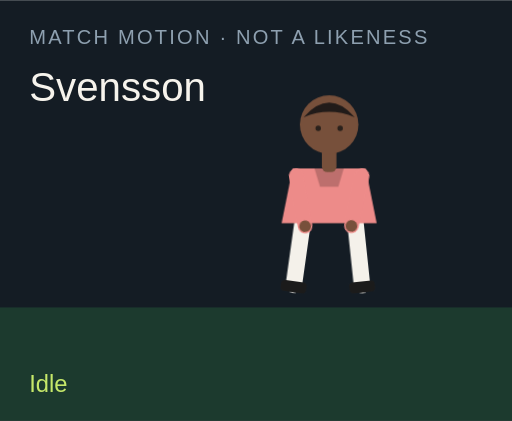
t = 0.00 s
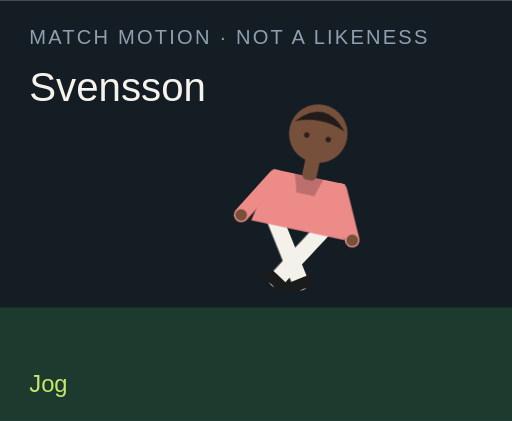
t = 1.50 s
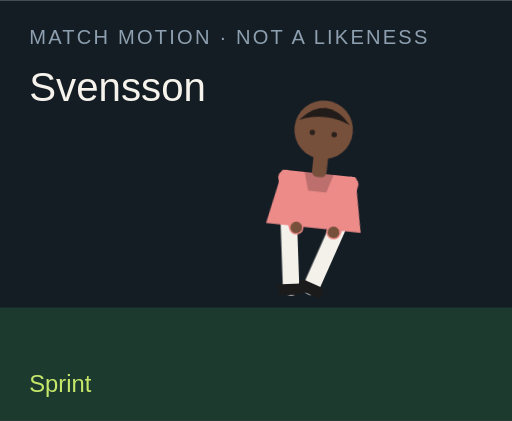
t = 3.00 s
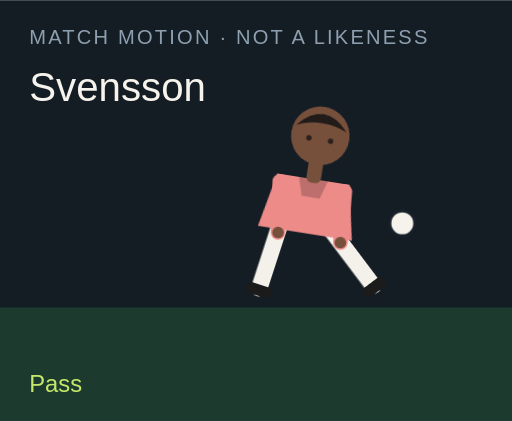
t = 4.50 s
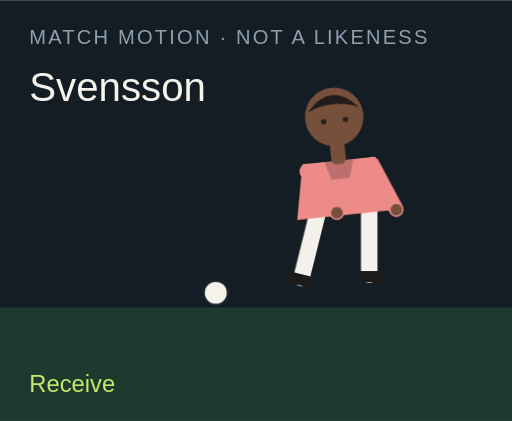
t = 6.00 s
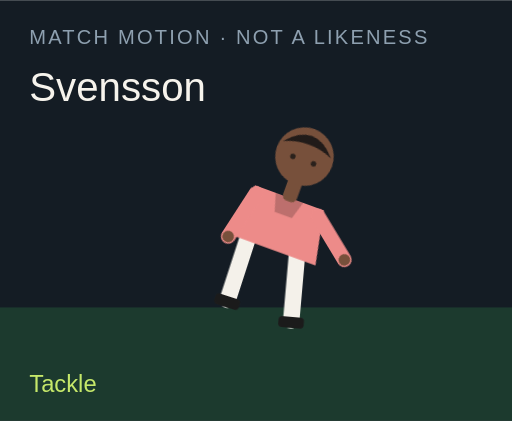
t = 7.50 s

The animated SVG that drew these frames (rendered in a browser with its animation timeline set to each time). Animation: 18 CSS @keyframes rules; one cycle of 9.00 s, repeats indefinitely.

<?xml version="1.0" encoding="UTF-8"?>
<svg xmlns="http://www.w3.org/2000/svg" viewBox="0 0 280 230" role="img">
  <style>@media (prefers-reduced-motion: reduce){animate,animateTransform{display:none}}</style>
  <rect width="280" height="230" fill="#141c24"/>
  <rect y="168" width="280" height="62" fill="#1c3a2e"/>
  <text x="16" y="24" fill="#8ea0b0" font-family="Arial,sans-serif" font-size="11" letter-spacing="1.2">MATCH MOTION · NOT A LIKENESS</text>
  <text x="16" y="55" fill="#f6f3ec" font-family="Impact,sans-serif" font-size="22">Svensson</text>
  <circle r="7" fill="#f6f3ec" stroke="#172028" stroke-width="2" id="motion-38182" cx="150" cy="160" opacity="0">
    
    
    
  </circle>
  <g transform="translate(132 40)">
    <g id="motion-38204" transform="rotate(0 48 90)">
      
      <g id="motion-38206" transform="translate(0 0)">
        
        <g transform="translate(34 78)"><g id="motion-38208" transform="rotate(8)"><path d="M0 0 V38" stroke="#f4f1ea" stroke-width="9" stroke-linecap="round"/><rect x="-7" y="36" width="14" height="6" rx="2" fill="#1b1b1b"/></g></g>
        <g transform="translate(62 78)"><g id="motion-38210" transform="rotate(-6)"><path d="M0 0 V38" stroke="#f4f1ea" stroke-width="9" stroke-linecap="round"/><rect x="-7" y="36" width="14" height="6" rx="2" fill="#1b1b1b"/></g></g>
        <path d="M28 52 h40 l6 30 H22 Z" fill="#ed8b89"/>
        <path d="M40 52 h16 l-3 10 H43 Z" fill="#000" opacity=".2"/>
        <g transform="translate(30 56)"><g id="motion-38212" transform="rotate(-10)"><path d="M0 0 V28" stroke="#ed8b89" stroke-width="8" stroke-linecap="round"/><circle cx="0" cy="28" r="3.2" fill="#77503b"/></g></g>
        <g transform="translate(66 56)"><g id="motion-38214" transform="rotate(12)"><path d="M0 0 V28" stroke="#ed8b89" stroke-width="8" stroke-linecap="round"/><circle cx="0" cy="28" r="3.2" fill="#77503b"/></g></g>
        <rect x="44" y="40" width="8" height="14" rx="3" fill="#77503b"/>
        <circle cx="48" cy="28" r="16" fill="#77503b"/>
        <path d="M34 24 Q48 8 62 24 Q48 18 34 24" fill="#211b19"/>
        <circle cx="42" cy="30" r="1.5" fill="#2a211c"/><circle cx="54" cy="30" r="1.5" fill="#2a211c"/>
      </g>
    </g>
  </g>
  <text x="16" y="214" fill="#c6e86a" font-family="Arial,sans-serif" font-size="13" opacity="1" id="motion-38186">Idle</text><text x="16" y="214" fill="#c6e86a" font-family="Arial,sans-serif" font-size="13" opacity="0" id="motion-38188">Jog</text><text x="16" y="214" fill="#c6e86a" font-family="Arial,sans-serif" font-size="13" opacity="0" id="motion-38190">Sprint</text><text x="16" y="214" fill="#c6e86a" font-family="Arial,sans-serif" font-size="13" opacity="0" id="motion-38192">Dribble</text><text x="16" y="214" fill="#c6e86a" font-family="Arial,sans-serif" font-size="13" opacity="0" id="motion-38194">Pass</text><text x="16" y="214" fill="#c6e86a" font-family="Arial,sans-serif" font-size="13" opacity="0" id="motion-38196">Shoot</text><text x="16" y="214" fill="#c6e86a" font-family="Arial,sans-serif" font-size="13" opacity="0" id="motion-38198">Receive</text><text x="16" y="214" fill="#c6e86a" font-family="Arial,sans-serif" font-size="13" opacity="0" id="motion-38200">Tackle</text><text x="16" y="214" fill="#c6e86a" font-family="Arial,sans-serif" font-size="13" opacity="0" id="motion-38202">Point</text>
<style>@keyframes track-38183{0%{cx:150px}11.1%{cx:156px}22.2%{cx:164px}33.300000000000004%{cx:142px}44.4%{cx:190px}55.60000000000001%{cx:250px}66.7%{cx:118px}77.8%{cx:150px}88.9%{cx:150px}100%{cx:150px}}@keyframes track-38184{0%{cy:160px}11.1%{cy:158px}22.2%{cy:154px}33.300000000000004%{cy:156px}44.4%{cy:148px}55.60000000000001%{cy:96px}66.7%{cy:160px}77.8%{cy:160px}88.9%{cy:160px}100%{cy:160px}}@keyframes track-38185{0%{opacity:0}11.1%{opacity:0}22.2%{opacity:0}33.300000000000004%{opacity:1}44.4%{opacity:1}55.60000000000001%{opacity:1}66.7%{opacity:1}77.8%{opacity:0}88.9%{opacity:0}100%{opacity:0}}@keyframes track-38187{0%{opacity:1}11.1%{opacity:0}22.2%{opacity:0}33.300000000000004%{opacity:0}44.4%{opacity:0}55.60000000000001%{opacity:0}66.7%{opacity:0}77.8%{opacity:0}88.9%{opacity:0}100%{opacity:1}}@keyframes track-38189{0%{opacity:0}11.1%{opacity:1}22.2%{opacity:0}33.300000000000004%{opacity:0}44.4%{opacity:0}55.60000000000001%{opacity:0}66.7%{opacity:0}77.8%{opacity:0}88.9%{opacity:0}100%{opacity:0}}@keyframes track-38191{0%{opacity:0}11.1%{opacity:0}22.2%{opacity:1}33.300000000000004%{opacity:0}44.4%{opacity:0}55.60000000000001%{opacity:0}66.7%{opacity:0}77.8%{opacity:0}88.9%{opacity:0}100%{opacity:0}}@keyframes track-38193{0%{opacity:0}11.1%{opacity:0}22.2%{opacity:0}33.300000000000004%{opacity:1}44.4%{opacity:0}55.60000000000001%{opacity:0}66.7%{opacity:0}77.8%{opacity:0}88.9%{opacity:0}100%{opacity:0}}@keyframes track-38195{0%{opacity:0}11.1%{opacity:0}22.2%{opacity:0}33.300000000000004%{opacity:0}44.4%{opacity:1}55.60000000000001%{opacity:0}66.7%{opacity:0}77.8%{opacity:0}88.9%{opacity:0}100%{opacity:0}}@keyframes track-38197{0%{opacity:0}11.1%{opacity:0}22.2%{opacity:0}33.300000000000004%{opacity:0}44.4%{opacity:0}55.60000000000001%{opacity:1}66.7%{opacity:0}77.8%{opacity:0}88.9%{opacity:0}100%{opacity:0}}@keyframes track-38199{0%{opacity:0}11.1%{opacity:0}22.2%{opacity:0}33.300000000000004%{opacity:0}44.4%{opacity:0}55.60000000000001%{opacity:0}66.7%{opacity:1}77.8%{opacity:0}88.9%{opacity:0}100%{opacity:0}}@keyframes track-38201{0%{opacity:0}11.1%{opacity:0}22.2%{opacity:0}33.300000000000004%{opacity:0}44.4%{opacity:0}55.60000000000001%{opacity:0}66.7%{opacity:0}77.8%{opacity:1}88.9%{opacity:0}100%{opacity:0}}@keyframes track-38203{0%{opacity:0}11.1%{opacity:0}22.2%{opacity:0}33.300000000000004%{opacity:0}44.4%{opacity:0}55.60000000000001%{opacity:0}66.7%{opacity:0}77.8%{opacity:0}88.9%{opacity:1}100%{opacity:0}}@keyframes track-38205{0%{transform:rotate(0deg)}11.1%{transform:rotate(8deg)}22.2%{transform:rotate(16deg)}33.300000000000004%{transform:rotate(6deg)}44.4%{transform:rotate(4deg)}55.60000000000001%{transform:rotate(14deg)}66.7%{transform:rotate(-6deg)}77.8%{transform:rotate(34deg)}88.9%{transform:rotate(6deg)}100%{transform:rotate(0deg)}}@keyframes track-38207{0%{transform:translate(0px,0px)}11.1%{transform:translate(0px,-3px)}22.2%{transform:translate(0px,-6px)}33.300000000000004%{transform:translate(0px,-2px)}44.4%{transform:translate(0px,2px)}55.60000000000001%{transform:translate(0px,-4px)}66.7%{transform:translate(0px,1px)}77.8%{transform:translate(0px,10px)}88.9%{transform:translate(0px,-4px)}100%{transform:translate(0px,0px)}}@keyframes track-38209{0%{transform:rotate(8deg)}11.1%{transform:rotate(-26deg)}22.2%{transform:rotate(-42deg)}33.300000000000004%{transform:rotate(-8deg)}44.4%{transform:rotate(6deg)}55.60000000000001%{transform:rotate(12deg)}66.7%{transform:rotate(20deg)}77.8%{transform:rotate(-8deg)}88.9%{transform:rotate(4deg)}100%{transform:rotate(8deg)}}@keyframes track-38211{0%{transform:rotate(-6deg)}11.1%{transform:rotate(24deg)}22.2%{transform:rotate(38deg)}33.300000000000004%{transform:rotate(18deg)}44.4%{transform:rotate(-38deg)}55.60000000000001%{transform:rotate(-54deg)}66.7%{transform:rotate(6deg)}77.8%{transform:rotate(-22deg)}88.9%{transform:rotate(-8deg)}100%{transform:rotate(-6deg)}}@keyframes track-38213{0%{transform:rotate(-10deg)}11.1%{transform:rotate(24deg)}22.2%{transform:rotate(36deg)}33.300000000000004%{transform:rotate(-18deg)}44.4%{transform:rotate(10deg)}55.60000000000001%{transform:rotate(-24deg)}66.7%{transform:rotate(-30deg)}77.8%{transform:rotate(12deg)}88.9%{transform:rotate(14deg)}100%{transform:rotate(-10deg)}}@keyframes track-38215{0%{transform:rotate(12deg)}11.1%{transform:rotate(-20deg)}22.2%{transform:rotate(-32deg)}33.300000000000004%{transform:rotate(14deg)}44.4%{transform:rotate(-26deg)}55.60000000000001%{transform:rotate(18deg)}66.7%{transform:rotate(-22deg)}77.8%{transform:rotate(-6deg)}88.9%{transform:rotate(-96deg)}100%{transform:rotate(12deg)}}@media(prefers-reduced-motion:no-preference){#motion-38182{animation:track-38183 9s linear infinite both,track-38184 9s linear infinite both,track-38185 9s steps(1,end) infinite both}#motion-38186{animation:track-38187 9s steps(1,end) infinite both}#motion-38188{animation:track-38189 9s steps(1,end) infinite both}#motion-38190{animation:track-38191 9s steps(1,end) infinite both}#motion-38192{animation:track-38193 9s steps(1,end) infinite both}#motion-38194{animation:track-38195 9s steps(1,end) infinite both}#motion-38196{animation:track-38197 9s steps(1,end) infinite both}#motion-38198{animation:track-38199 9s steps(1,end) infinite both}#motion-38200{animation:track-38201 9s steps(1,end) infinite both}#motion-38202{animation:track-38203 9s steps(1,end) infinite both}#motion-38204{animation:track-38205 9s linear infinite both}#motion-38206{animation:track-38207 9s linear infinite both}#motion-38208{animation:track-38209 9s linear infinite both}#motion-38210{animation:track-38211 9s linear infinite both}#motion-38212{animation:track-38213 9s linear infinite both}#motion-38214{animation:track-38215 9s linear infinite both}}</style></svg>
